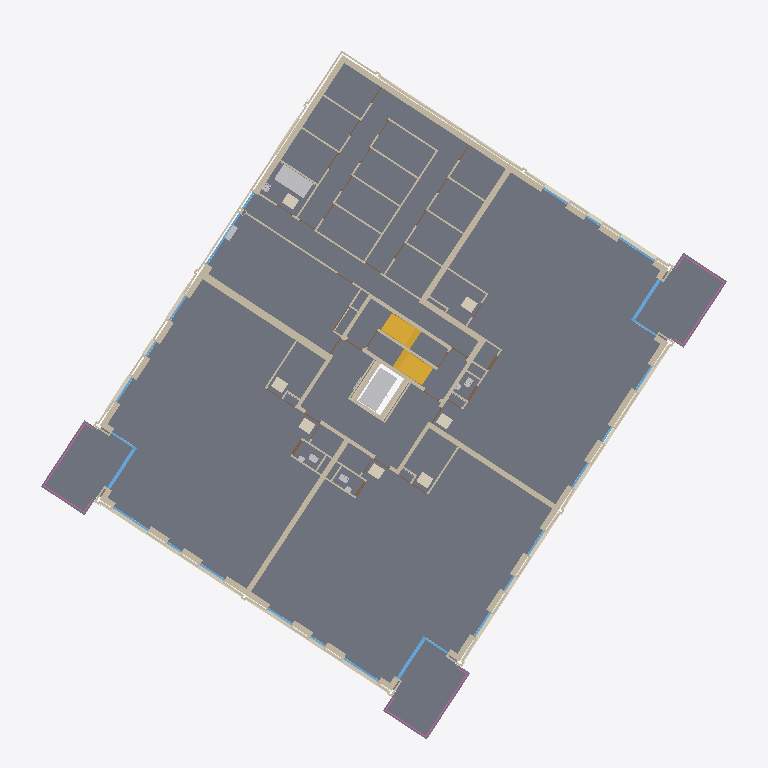
Plan cut of the same IFC building model at storey '00 begane grond' (level 0.00 m, cut at 1.40 m), seen from above with north up, elements coloured by IFC class (only those large enough to see are counted): 119 walls (beige), 37 coverings (cream), 24 slabs (grey), 22 windows (light blue), 9 other elements (light grey), 3 railings (pink), 2 stairs (yellow). Cut surfaces are drawn darker.
Extent 39.1 m × 40.5 m × 12.0 m (x, y, z). Storeys (4): 00 begane grond at 0.00 m; 01 eerste verdieping at 3.00 m; 02 tweede verdieping at 6.00 m; 03 dak at 9.00 m. Elements (1954): 1067 IfcWall, 258 IfcWindow, 230 IfcDoor, 133 IfcCovering, 85 IfcSlab, 52 IfcFurniture, 46 IfcSanitaryTerminal, 12 IfcFlowTerminal, 12 IfcHeatExchanger, 11 IfcRailing, 11 IfcRoof, 9 IfcWasteTerminal.

HEADER;
FILE_DESCRIPTION(('ViewDefinition [ReferenceView_V1.2]','ExchangeRequirement [Architecture]'),'2;1');
FILE_NAME('Kievitsweg_R25_ILS_Spaces_20250815_LoGeoRef50.ifc','2026-09-25T00:00:01',('BM13 voorbeeldmodel'),('VNG'),'IfcOpenShell','ILS Omgevingsvergunning - voorbeeldmodel (VNG BM','');
FILE_SCHEMA(('IFC4'));
ENDSEC;
DATA;
#32=IFCPROJECT('1BpW9zAR1AhAgLLMB_5$aa',#18,'AR123-4','Bruto Inhoud','Pand','RottaNove, appartementencomplex','05 Definitief ontwerp',(#22,#30),#170332);
#57=IFCSITE('1BpW9zAR1AhAgLLMB_5$ac',#18,'Default',$,'Perceel',#56,$,$,.ELEMENT.,(0,0,0,0),(0,0,0,0),0.0,$,#170345);
#37=IFCBUILDING('1BpW9zAR1AhAgLLMB_5$ab',#18,'RottaNova',$,'Gebouw',#35,$,'RottaNova',.ELEMENT.,$,$,#36);
#40=IFCBUILDINGSTOREY('1BpW9zAR1AhAgLLM81w0VZ',#18,'00 begane grond','Bruto-Inhoud','Bouwlaag',#39,$,'00 begane grond',.ELEMENT.,0.0);
#44=IFCBUILDINGSTOREY('1BpW9zAR1AhAgLLM81w0HY',#18,'01 eerste verdieping','Bruto-Inhoud','Bouwlaag',#43,$,'01 eerste verdieping',.ELEMENT.,2999.999999999099);
#48=IFCBUILDINGSTOREY('1BpW9zAR1AhAgLLM81_SKp',#18,'02 tweede verdieping','Bruto-Inhoud','Bouwlaag',#47,$,'02 tweede verdieping',.ELEMENT.,5999.999999999243);
#52=IFCBUILDINGSTOREY('1BpW9zAR1AhAgLLM81_SB3',#18,'03 dak','Bruto-Inhoud','Bouwlaag',#51,$,'03 dak',.ELEMENT.,8999.999999999385);
#125094=IFCSLAB('3AKKN_EBj1dAtBU_5zuOkx',#18,'Floor:43_FL_zwevend dekvloer 90:2696846',$,'Floor:43_FL_zwevend dekvloer 90',#125074,#125093,'2696846',.FLOOR.);
#124549=IFCSLAB('1CaVzdRoj4We8EtDF8gxh8',#18,'Floor:43_FL_zwevend dekvloer 90:2695396',$,'Floor:43_FL_zwevend dekvloer 90',#124529,#124548,'2695396',.FLOOR.);
#124308=IFCSLAB('1CaVzdRoj4We8EtDF8gxet',#18,'Floor:43_FL_zwevend dekvloer 90:2695195',$,'Floor:43_FL_zwevend dekvloer 90',#124288,#124307,'2695195',.FLOOR.);
#163578=IFCSLAB('0FWbMD2Y12EASBBlQEp_YB',#18,'Floor:43_FL_dekvloer 90:4927075',$,'Floor:43_FL_dekvloer 90',#163525,#163577,'4927075',.FLOOR.);
#135926=IFCSLAB('33Iw6Wqsz7cxRbZl$mwQaY',#18,'Floor:NLRS_43_FL_vloertegelwerk keramisch 400x400:3211742',$,'Floor:NLRS_43_FL_vloertegelwerk keramisch 400x400',#135910,#135925,'3211742',.FLOOR.);
#35958=IFCSLAB('16yujcLpz1qBJPuircQVjJ',#18,'Floor:23_FL_betonvloer prefab balkon 400:1847605',$,'Floor:23_FL_betonvloer prefab balkon 400',#35945,#35957,'1847605',.FLOOR.);
#36034=IFCSLAB('16yujcLpz1qBJPuircQVkz',#18,'Floor:23_FL_betonvloer prefab balkon 400:1847771',$,'Floor:23_FL_betonvloer prefab balkon 400',#36021,#36033,'1847771',.FLOOR.);
#35998=IFCSLAB('16yujcLpz1qBJPuircQViQ',#18,'Floor:23_FL_betonvloer prefab balkon 400:1847676',$,'Floor:23_FL_betonvloer prefab balkon 400',#35985,#35997,'1847676',.FLOOR.);
#158201=IFCSLAB('2x_JWvhQz65vDjzG8dHbl7',#18,'Floor:23_FL_betonvloer prefab balkon 280:3802854',$,'Floor:23_FL_betonvloer prefab balkon 280',#158188,#158200,'3802854',.FLOOR.);
#158275=IFCSLAB('2x_JWvhQz65vDjzG8dHbeM',#18,'Floor:23_FL_betonvloer prefab balkon 280:3802935',$,'Floor:23_FL_betonvloer prefab balkon 280',#158262,#158274,'3802935',.FLOOR.);
#158238=IFCSLAB('2x_JWvhQz65vDjzG8dHbeC',#18,'Floor:23_FL_betonvloer prefab balkon 280:3802925',$,'Floor:23_FL_betonvloer prefab balkon 280',#158225,#158237,'3802925',.FLOOR.);
#135864=IFCSLAB('33Iw6Wqsz7cxRbZl$mwQWJ',#18,'Floor:43 Schoonloopmat:3211503',$,'Floor:43 Schoonloopmat',#135820,#135836,'3211503',.FLOOR.);
#9942=IFCSLAB('1JI9R0Oc93N9td5LTF8LGB',#18,'Floor:43_FL_zwevend dekvloer 90:1257135',$,'Floor:43_FL_zwevend dekvloer 90',#9934,#9941,'1257135',.FLOOR.);
#8494=IFCSLAB('30j12cBYP5wvTXvxUtcNMS',#18,'Floor:28_FL_kanaalplaatvloer 200 (totaal 320) geïsoleerd:1256398',$,'Floor:28_FL_kanaalplaatvloer 200 (totaal 320) geïsoleerd',#8479,#8493,'1256398',.FLOOR.);
#11040=IFCWALL('0gxZwuExDBJe9uTqgvLfHE',#18,'Basic Wall:22_WA_kalkzandsteen 300_GEN-KC:1341257',$,'Basic Wall:22_WA_kalkzandsteen 300_GEN-KC',#11028,#11039,'1341257',.NOTDEFINED.);
#41508=IFCWALL('0Puwc5hnn6m8UvWkioSeXO',#18,'Basic Wall:28_WA_kalkzandsteen 214_GEN-KC:2117063',$,'Basic Wall:28_WA_kalkzandsteen 214_GEN-KC',#41485,#41507,'2117063',.NOTDEFINED.);
#125429=IFCTRANSPORTELEMENT('2W5$9lUnD9C947Dh$P_goU',#18,'66_SE_UN_lift installatie:2100 x 1100mm:2735225',$,'66_SE_UN_lift installatie:2100 x 1100mm',#125428,#125425,'2735225',.NOTDEFINED.);
#42425=IFCWALL('0Puwc5hnn6m8UvWkioSeeI',#18,'Basic Wall:22_WA_kalkzandsteen 300_GEN-KC:2117517',$,'Basic Wall:22_WA_kalkzandsteen 300_GEN-KC',#42413,#42424,'2117517',.NOTDEFINED.);
#42387=IFCWALL('0Puwc5hnn6m8UvWkioSeeJ',#18,'Basic Wall:22_WA_kalkzandsteen 300_GEN-KC:2117516',$,'Basic Wall:22_WA_kalkzandsteen 300_GEN-KC',#42375,#42386,'2117516',.NOTDEFINED.);
#25067=IFCSTAIR('1J78QacOn96g7vON2JalBU',#18,'Precast Stair:Stair:1564450',$,'Precast Stair:Prefab betontrap met boom, woonfunctie 2',#25066,$,'1564450',.STRAIGHT_RUN_STAIR.);
#24871=IFCSTAIR('0IULzYvZ10je6ksO3yL0JC',#18,'Precast Stair:Stair:1562616',$,'Precast Stair:Prefab betontrap met boom, woonfunctie 2',#24870,$,'1562616',.STRAIGHT_RUN_STAIR.);
#163515=IFCHEATEXCHANGER('297We$InzE5PF3vN4yGeE0',#18,'51_ME_UN_warmtewisselaar:warmtewisselaar 1000x2000x1000:4846832',$,'51_ME_UN_warmtewisselaar:warmtewisselaar 1000x2000x1000',#163514,#163511,'4846832',.USERDEFINED.);
#126962=IFCWALL('03s$XhncD4lg3x_EpOLdP4',#18,'Basic Wall:28_WA_kalkzandsteen 214_GEN-KC:2897880',$,'Basic Wall:28_WA_kalkzandsteen 214_GEN-KC',#126939,#126961,'2897880',.NOTDEFINED.);
#14373=IFCWALL('2xpimEcDb1uPMcXx319BbR',#18,'Basic Wall:28_WA_kalkzandsteen 214_GEN-KC:1352773',$,'Basic Wall:28_WA_kalkzandsteen 214_GEN-KC',#14361,#14372,'1352773',.NOTDEFINED.);
#102475=IFCWALL('3BxrMUcgf3gxMc7Q1hw_Vd',#18,'Basic Wall:28_WA_kalkzandsteen 214_GEN-KC:2598415',$,'Basic Wall:28_WA_kalkzandsteen 214_GEN-KC',#102448,#102474,'2598415',.NOTDEFINED.);
#135865=IFCSLAB('18YNA6d04bWMcSQmqxwa0z',#18,'Floor:43 Schoonloopmat:3211503:2',$,'Floor:43 Schoonloopmat',#135852,#135851,'3211503',.FLOOR.);
#102399=IFCWALL('3BxrMUcgf3gxMc7Q1hw_M5',#18,'Basic Wall:28_WA_kalkzandsteen 214_GEN-KC:2597997',$,'Basic Wall:28_WA_kalkzandsteen 214_GEN-KC',#102372,#102398,'2597997',.NOTDEFINED.);
#41778=IFCWALL('0Puwc5hnn6m8UvWkioSeXH',#18,'Basic Wall:28_WA_kalkzandsteen 214_GEN-KC:2117070',$,'Basic Wall:28_WA_kalkzandsteen 214_GEN-KC',#41751,#41777,'2117070',.NOTDEFINED.);
#50984=IFCWALL('2z8iFPdqj1rgGKPLzBNRM8',#18,'Basic Wall:21_WA_isolatie 115_GEN-KC:2253108',$,'Basic Wall:21_WA_isolatie 115_GEN-KC',#50935,#50983,'2253108',.NOTDEFINED.);
#27186=IFCSLAB('2aZ$tH4enAdveeUUCCMjyt',#18,'Floor:43 Vloertegelwerk keramisch 200x200:1680115',$,'Floor:43 Vloertegelwerk keramisch 200x200',#27173,#27185,'1680115',.FLOOR.);
#27152=IFCSLAB('2aZ$tH4enAdveeUUCCMjyV',#18,'Floor:43 Vloertegelwerk keramisch 200x200:1680091',$,'Floor:43 Vloertegelwerk keramisch 200x200',#27139,#27151,'1680091',.FLOOR.);
#31208=IFCWALL('3_fFRDNM99qf7XDTbg0U_X',#18,'Basic Wall:22_WA_metalstud voorzetwand 125_GEN-KC:1763787',$,'Basic Wall:22_WA_metalstud voorzetwand 125_GEN-KC',#31171,#31207,'1763787',.NOTDEFINED.);
#41858=IFCWALL('0Puwc5hnn6m8UvWkioSeXG',#18,'Basic Wall:28_WA_kalkzandsteen 214_GEN-KC:2117071',$,'Basic Wall:28_WA_kalkzandsteen 214_GEN-KC',#41827,#41857,'2117071',.NOTDEFINED.);
#42075=IFCWALL('0Puwc5hnn6m8UvWkioSeXD',#18,'Basic Wall:28_WA_kalkzandsteen 214_GEN-KC:2117074',$,'Basic Wall:28_WA_kalkzandsteen 214_GEN-KC',#42044,#42074,'2117074',.NOTDEFINED.);
#102536=IFCWALL('3BxrMUcgf3gxMc7Q1hw_lG',#18,'Basic Wall:22_WA_kalkzandsteen 214_gen:2599480',$,'Basic Wall:22_WA_kalkzandsteen 214_gen',#102524,#102535,'2599480',.NOTDEFINED.);
#27356=IFCSLAB('2aZ$tH4enAdveeUUCCMjd1',#18,'Floor:43 Vloertegelwerk keramisch 200x200:1680389',$,'Floor:43 Vloertegelwerk keramisch 200x200',#27343,#27355,'1680389',.FLOOR.);
#47542=IFCWALL('0iE1chhAHF_ANVkYnFSh6g',#18,'Basic Wall:21_WA_isolatie 115_GEN-KC:2225881',$,'Basic Wall:21_WA_isolatie 115_GEN-KC',#47337,#47541,'2225881',.NOTDEFINED.);
#48744=IFCWALL('0h4A$pbCzAqehr3IW4fxbB',#18,'Basic Wall:21_WA_isolatie 115_GEN-KC:2234320',$,'Basic Wall:21_WA_isolatie 115_GEN-KC',#48667,#48743,'2234320',.NOTDEFINED.);
#10587=IFCWALL('0zJszYyfLD4gxsGk52Ml_$',#18,'Basic Wall:22_WA_kalkzandsteen vellingblokken 100_GEN-KC:1340735',$,'Basic Wall:22_WA_kalkzandsteen vellingblokken 100_GEN-KC',#10543,#10586,'1340735',.NOTDEFINED.);
#22311=IFCWALL('1eixYwEH5C9enkC$E3n8S1',#18,'Basic Wall:22_WA_kalkzandsteen 100_GEN-KC:1427681',$,'Basic Wall:22_WA_kalkzandsteen 100_GEN-KC',#22231,#22310,'1427681',.NOTDEFINED.);
#43914=IFCWALL('1XVsAnvYL0Lh9SPVmHiird',#18,'Basic Wall:21_WA_isolatie 115_GEN-KC:2212512',$,'Basic Wall:21_WA_isolatie 115_GEN-KC',#43706,#43913,'2212512',.NOTDEFINED.);
#79335=IFCWALL('2Y0cY5SjLEIPddDUTpvW4s',#18,'Basic Wall:21_WA_isolatie 115_GEN-KC:2376057',$,'Basic Wall:21_WA_isolatie 115_GEN-KC',#79130,#79334,'2376057',.NOTDEFINED.);
#140317=IFCWALL('2NL0pJRdj1kwy4YjBMXEhv',#18,'Basic Wall:28_WA_kalkzandsteen 214_GEN-KC:3222177',$,'Basic Wall:28_WA_kalkzandsteen 214_GEN-KC',#140265,#140316,'3222177',.NOTDEFINED.);
#139599=IFCWALL('2NL0pJRdj1kwy4YjBMXEAy',#18,'Basic Wall:28_WA_kalkzandsteen 214_GEN-KC:3220196',$,'Basic Wall:28_WA_kalkzandsteen 214_GEN-KC',#139523,#139598,'3220196',.NOTDEFINED.);
#11420=IFCWALL('13Pxtg$Iz609A9i4YKHOIJ',#18,'Basic Wall:22_WA_metalstud 150_GEN-KC:1345129',$,'Basic Wall:22_WA_metalstud 150_GEN-KC',#11362,#11419,'1345129',.NOTDEFINED.);
#165197=IFCRAILING('16yujcLpz1qBJPuircQVjM',#18,'Railing:KC-34 Stalen hekwerk met glasvulling 700mm:1847600',$,'Railing:KC-34 Stalen hekwerk met glasvulling 700mm',#165040,#165196,'1847600',.BALUSTRADE.);
#165559=IFCRAILING('16yujcLpz1qBJPuircQVkm',#18,'Railing:KC-34 Stalen hekwerk met glasvulling 700mm:1847766',$,'Railing:KC-34 Stalen hekwerk met glasvulling 700mm',#165402,#165558,'1847766',.BALUSTRADE.);
#165378=IFCRAILING('16yujcLpz1qBJPuircQViH',#18,'Railing:KC-34 Stalen hekwerk met glasvulling 700mm:1847671',$,'Railing:KC-34 Stalen hekwerk met glasvulling 700mm',#165221,#165377,'1847671',.BALUSTRADE.);
#10278=IFCWALL('0zJszYyfLD4gxsGk52MlWt',#18,'Basic Wall:22_WA_kalkzandsteen vellingblokken 100_GEN-KC:1340087',$,'Basic Wall:22_WA_kalkzandsteen vellingblokken 100_GEN-KC',#10246,#10277,'1340087',.NOTDEFINED.);
#83331=IFCWALL('2w2NJ0LRH2QRuSApU05ATp',#18,'Basic Wall:21_WA_isolatie 115_GEN-KC:2388997',$,'Basic Wall:21_WA_isolatie 115_GEN-KC',#83131,#83330,'2388997',.NOTDEFINED.);
#121719=IFCWALL('26DaolTyr0q9j6QFeVpoDa',#18,'Basic Wall:21_WA_isolatie 115_GEN-KC:2688166',$,'Basic Wall:21_WA_isolatie 115_GEN-KC',#121498,#121718,'2688166',.NOTDEFINED.);
#10159=IFCWALL('0zJszYyfLD4gxsGk52MlkW',#18,'Basic Wall:22_WA_kalkzandsteen vellingblokken 100_GEN-KC:1339680',$,'Basic Wall:22_WA_kalkzandsteen vellingblokken 100_GEN-KC',#10124,#10158,'1339680',.NOTDEFINED.);
#143988=IFCSLAB('1gpCbwLsP6tvMRRBhgjFMC',#18,'Floor:43_FL_zwevend dekvloer 90:3389620',$,'Floor:43_FL_zwevend dekvloer 90',#143977,#143987,'3389620',.FLOOR.);
#41725=IFCWALL('0Puwc5hnn6m8UvWkioSeXI',#18,'Basic Wall:28_WA_kalkzandsteen 214_GEN-KC:2117069',$,'Basic Wall:28_WA_kalkzandsteen 214_GEN-KC',#41713,#41724,'2117069',.NOTDEFINED.);
#140606=IFCSLAB('2aEbEtJ1zEBhLCUBog_$G7',#18,'Floor:43_FL_zwevend dekvloer 90:3223909',$,'Floor:43_FL_zwevend dekvloer 90',#140595,#140605,'3223909',.FLOOR.);
#81436=IFCWALL('2w2NJ0LRH2QRuSApU05A3v',#18,'Basic Wall:21_WA_isolatie 115_GEN-KC:2388879',$,'Basic Wall:21_WA_isolatie 115_GEN-KC',#81194,#81435,'2388879',.NOTDEFINED.);
#139992=IFCWALL('2NL0pJRdj1kwy4YjBMXEaL',#18,'Basic Wall:28_WA_kalkzandsteen 214_GEN-KC:3221837',$,'Basic Wall:28_WA_kalkzandsteen 214_GEN-KC',#139969,#139991,'3221837',.NOTDEFINED.);
#41942=IFCWALL('0Puwc5hnn6m8UvWkioSeXF',#18,'Basic Wall:28_WA_kalkzandsteen 214_GEN-KC:2117072',$,'Basic Wall:28_WA_kalkzandsteen 214_GEN-KC',#41930,#41941,'2117072',.NOTDEFINED.);
#121126=IFCCOVERING('2Fh7ZZ0_z7ZuE2o_JjkeLG',#18,'41_GM_prefab beton raamdorpel:raamdorpelsteen 50/90x270:2687782',$,'41_GM_prefab beton raamdorpel:raamdorpelsteen 50/90x270',#121108,#121125,'2687782',.NOTDEFINED.);
#83360=IFCCOVERING('2w2NJ0LRH2QRuSApU05ATn',#18,'41_GM_prefab beton raamdorpel:raamdorpelsteen 50/90x270:2388999',$,'41_GM_prefab beton raamdorpel:raamdorpelsteen 50/90x270',#83349,#83359,'2388999',.NOTDEFINED.);
#123868=IFCCOVERING('26DaolTyr0q9j6QFeVpoB0',#18,'41_GM_prefab beton raamdorpel:raamdorpelsteen 50/90x270:2688258',$,'41_GM_prefab beton raamdorpel:raamdorpelsteen 50/90x270',#123858,#123867,'2688258',.NOTDEFINED.);
#31504=IFCWALL('3_fFRDNM99qf7XDTbg0Ugo',#18,'Basic Wall:22_WA_metalstud voorzetwand 125_GEN-KC:1764568',$,'Basic Wall:22_WA_metalstud voorzetwand 125_GEN-KC',#31470,#31503,'1764568',.NOTDEFINED.);
#132690=IFCCOVERING('1K3$IQXUjBkvb$WuM55M1h',#18,'33_GM_UN_vloerluik vlb_Storax:VLB 86:2962196',$,'33_GM_UN_vloerluik vlb_Storax:VLB 86',#132644,#132689,'2962196',.NOTDEFINED.);
#157207=IFCCOVERING('0ifqr3bD904wWRNeVlBd$$',#18,'33_GM_UN_vloerluik vlb_Storax:VLB 86:3685845',$,'33_GM_UN_vloerluik vlb_Storax:VLB 86',#157170,#157206,'3685845',.NOTDEFINED.);
#162453=IFCCOVERING('2mKJhjDr9BQRF4sEZWsmE2',#18,'33_GM_UN_vloerluik vlb_Storax:VLB 86:4175973',$,'33_GM_UN_vloerluik vlb_Storax:VLB 86',#162416,#162452,'4175973',.NOTDEFINED.);
#162504=IFCCOVERING('2mKJhjDr9BQRF4sEZWsmBi',#18,'33_GM_UN_vloerluik vlb_Storax:VLB 86:4176139',$,'33_GM_UN_vloerluik vlb_Storax:VLB 86',#162467,#162503,'4176139',.NOTDEFINED.);
#157105=IFCCOVERING('0ifqr3bD904wWRNeVlBdy5',#18,'33_GM_UN_vloerluik vlb_Storax:VLB 86:3685679',$,'33_GM_UN_vloerluik vlb_Storax:VLB 86',#157068,#157104,'3685679',.NOTDEFINED.);
#157156=IFCCOVERING('0ifqr3bD904wWRNeVlBdzv',#18,'33_GM_UN_vloerluik vlb_Storax:VLB 86:3685715',$,'33_GM_UN_vloerluik vlb_Storax:VLB 86',#157119,#157155,'3685715',.NOTDEFINED.);
#157258=IFCCOVERING('0ifqr3bD904wWRNeVlBd$I',#18,'33_GM_UN_vloerluik vlb_Storax:VLB 86:3685880',$,'33_GM_UN_vloerluik vlb_Storax:VLB 86',#157221,#157257,'3685880',.NOTDEFINED.);
#23291=IFCWINDOW('3dMf3YZqz9cRNerLTRIMfu',#18,'Curtain Wall:31_CW_Ontwerpkozijn 067x114:1503493',$,'Curtain Wall:31_CW_Ontwerpkozijn 067x114',#23290,$,'1503493',$,$,.WINDOW.,$,$);
#33859=IFCWINDOW('1PBNZ4HY15kQ1aqkIfuG2z',#18,'Curtain Wall:31_CW_Ontwerpkozijn 067x114:1828189',$,'Curtain Wall:31_CW_Ontwerpkozijn 067x114',#33858,$,'1828189',$,$,.WINDOW.,$,$);
#125297=IFCWALL('1pgQ8a0Gb8vR5OtEpI8RIM',#18,'Basic Wall:22_WA_kalkzandsteen vellingblokken 100_GEN-KC:2698113',$,'Basic Wall:22_WA_kalkzandsteen vellingblokken 100_GEN-KC',#125263,#125296,'2698113',.NOTDEFINED.);
#14633=IFCWINDOW('3eXLmp4cX03h4AXAklt$F3',#18,'Curtain Wall:31_CW_Ontwerpkozijn 067x114:1392586',$,'Curtain Wall:31_CW_Ontwerpkozijn 067x114',#14632,$,'1392586',$,$,.WINDOW.,$,$);
#139829=IFCWALL('2NL0pJRdj1kwy4YjBMXEPc',#18,'Basic Wall:28_WA_kalkzandsteen 214_GEN-KC:3221054',$,'Basic Wall:28_WA_kalkzandsteen 214_GEN-KC',#139777,#139828,'3221054',.NOTDEFINED.);
#78449=IFCWALL('1lZikElbT2dQjWQ75THwjS',#18,'Basic Wall:21_WA_isolatie 115_GEN-KC:2364883',$,'Basic Wall:21_WA_isolatie 115_GEN-KC',#78437,#78448,'2364883',.NOTDEFINED.);
#78335=IFCWALL('1lZikElbT2dQjWQ75THwqH',#18,'Basic Wall:21_WA_gevelmetselwerk rood 100_GEN-KC:2364318',$,'Basic Wall:21_WA_gevelmetselwerk rood 100_GEN-KC',#78323,#78334,'2364318',.NOTDEFINED.);
#148480=IFCWALL('12TRpfJBr5Guj7BIC9IgRY',#18,'Basic Wall:21_WA_gevelmetselwerk rood 100_GEN-KC:3582306',$,'Basic Wall:21_WA_gevelmetselwerk rood 100_GEN-KC',#148468,#148479,'3582306',.NOTDEFINED.);
#48601=IFCWALL('0h4A$pbCzAqehr3IW4fxj8',#18,'Basic Wall:21_WA_gevelmetselwerk bruin 100_GEN-KC:2233811',$,'Basic Wall:21_WA_gevelmetselwerk bruin 100_GEN-KC',#48589,#48600,'2233811',.NOTDEFINED.);
#82225=IFCWINDOW('2w2NJ0LRH2QRuSApU05A34',#18,'Curtain Wall:31_CW_Ontwerpkozijn 067x114:2388914',$,'Curtain Wall:31_CW_Ontwerpkozijn 067x114',#82224,$,'2388914',$,$,.WINDOW.,$,$);
#84144=IFCWINDOW('2w2NJ0LRH2QRuSApU05ATH',#18,'Curtain Wall:31_CW_Ontwerpkozijn 067x114:2389031',$,'Curtain Wall:31_CW_Ontwerpkozijn 067x114',#84143,$,'2389031',$,$,.WINDOW.,$,$);
#81579=IFCWINDOW('2w2NJ0LRH2QRuSApU05A3l',#18,'Curtain Wall:31_CW_Ontwerpkozijn 067x114:2388889',$,'Curtain Wall:31_CW_Ontwerpkozijn 067x114',#81578,$,'2388889',$,$,.WINDOW.,$,$);
#83498=IFCWINDOW('2w2NJ0LRH2QRuSApU05ATu',#18,'Curtain Wall:31_CW_Ontwerpkozijn 067x114:2389006',$,'Curtain Wall:31_CW_Ontwerpkozijn 067x114',#83497,$,'2389006',$,$,.WINDOW.,$,$);
#43502=IFCWALL('1XVsAnvYL0Lh9SPVmHiivt',#18,'Basic Wall:21_WA_gevelmetselwerk rood 100_GEN-KC:2212272',$,'Basic Wall:21_WA_gevelmetselwerk rood 100_GEN-KC',#43479,#43501,'2212272',.NOTDEFINED.);
#85021=IFCWALL('0lt1q0c7v2YvcN1W8fzuwY',#18,'Basic Wall:21_WA_gevelmetselwerk rood 100_GEN-KC:2389882',$,'Basic Wall:21_WA_gevelmetselwerk rood 100_GEN-KC',#84998,#85020,'2389882',.NOTDEFINED.);
#82987=IFCWALL('2w2NJ0LRH2QRuSApU05A2T',#18,'Basic Wall:21_WA_gevelmetselwerk rood 100_GEN-KC:2388971',$,'Basic Wall:21_WA_gevelmetselwerk rood 100_GEN-KC',#82975,#82986,'2388971',.NOTDEFINED.);
#84932=IFCWALL('2w2NJ0LRH2QRuSApU05ASM',#18,'Basic Wall:21_WA_gevelmetselwerk rood 100_GEN-KC:2389088',$,'Basic Wall:21_WA_gevelmetselwerk rood 100_GEN-KC',#84920,#84931,'2389088',.NOTDEFINED.);
#83026=IFCWALL('2w2NJ0LRH2QRuSApU05A2Q',#18,'Basic Wall:21_WA_gevelmetselwerk rood 100_GEN-KC:2388972',$,'Basic Wall:21_WA_gevelmetselwerk rood 100_GEN-KC',#83014,#83025,'2388972',.NOTDEFINED.);
#84971=IFCWALL('2w2NJ0LRH2QRuSApU05ASN',#18,'Basic Wall:21_WA_gevelmetselwerk rood 100_GEN-KC:2389089',$,'Basic Wall:21_WA_gevelmetselwerk rood 100_GEN-KC',#84959,#84970,'2389089',.NOTDEFINED.);
#81972=IFCWINDOW('2w2NJ0LRH2QRuSApU05A3I',#18,'Curtain Wall:31_CW_Ontwerpkozijn 067x114:2388900',$,'Curtain Wall:31_CW_Ontwerpkozijn 067x114',#81971,$,'2388900',$,$,.WINDOW.,$,$);
ENDSEC;
